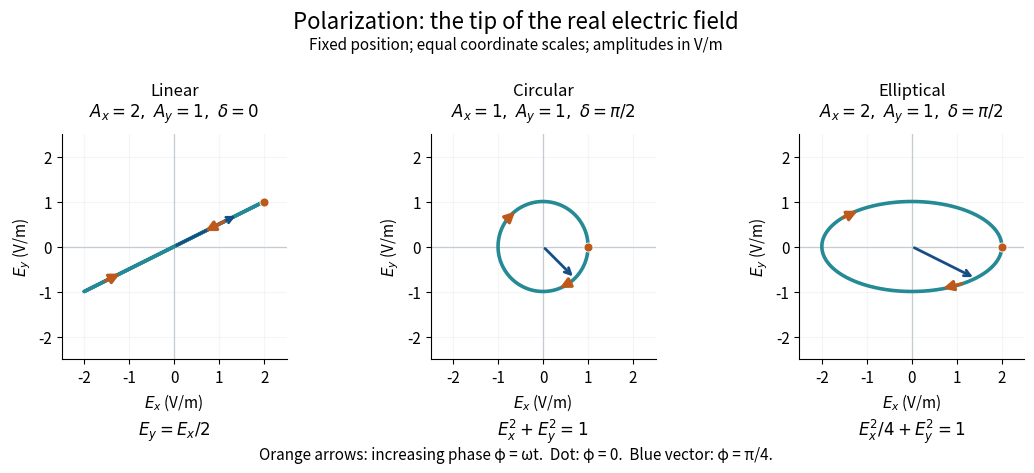

Python code for this plot: (Note: this script raises an exception after producing the figure.)
"""Real electric-field trajectories at one fixed position.

Tested with Python 3.14, matplotlib 3.10.7, numpy 2.3.5.
Write the basename PNG into cwd; run from _media for the wiki.
"""

from pathlib import Path

import matplotlib

matplotlib.use("Agg")
import matplotlib.pyplot as plt
import numpy as np


def field(phase, amplitude_x, amplitude_y, delta):
    return np.array([amplitude_x * np.cos(phase),
                     amplitude_y * np.cos(phase + delta)])


def main():
    phase = np.linspace(0, 2 * np.pi, 721)
    examples = [(2.0, 1.0, 0.0), (1.0, 1.0, np.pi / 2),
                (2.0, 1.0, np.pi / 2)]
    linear, circular, elliptical = [field(phase, *p) for p in examples]
    np.testing.assert_allclose(linear[1], linear[0] / 2, atol=1e-14)
    np.testing.assert_allclose(np.sum(circular**2, axis=0), 1, atol=1e-14)
    np.testing.assert_allclose(elliptical[0]**2 / 4 + elliptical[1]**2,
                               1, atol=1e-14)
    np.testing.assert_allclose(np.linalg.norm(elliptical, axis=0).min(), 1)
    np.testing.assert_allclose(np.linalg.norm(elliptical, axis=0).max(), 2)
    np.testing.assert_allclose(field(np.pi / 4, *examples[2]),
                               [np.sqrt(2), -1 / np.sqrt(2)])
    np.testing.assert_allclose(np.linalg.norm(field(np.pi / 4, *examples[2])),
                               np.sqrt(2.5))
    for params, expected in zip(examples, [[0, 0], [0, -1], [0, -1]]):
        np.testing.assert_allclose(field(np.pi / 2, *params), expected,
                                   atol=1e-14)
    for delta in [np.pi / 3, -np.pi / 3, np.pi / 2]:
        x, y = field(phase, 2, 1, delta)
        residual = x**2 / 4 + y**2 - x * y * np.cos(delta)
        np.testing.assert_allclose(residual, np.sin(delta)**2, atol=1e-14)
    cycle = np.linspace(0, 2 * np.pi, 720, endpoint=False)
    for delta in [np.pi / 2, -np.pi / 2]:
        fields = field(cycle, 2, 1, delta)
        np.testing.assert_allclose(np.mean(np.sum(fields**2, axis=0)), 2.5)
        for angle, expected in [(0, 0.8), (np.pi / 4, 0.5), (np.pi / 2, 0.2)]:
            axis = np.array([np.cos(angle), np.sin(angle)])
            np.testing.assert_allclose(np.mean((axis @ fields)**2) / 2.5,
                                       expected, atol=1e-14)

    plt.rcParams.update({"font.size": 11, "axes.spines.top": False,
                         "axes.spines.right": False})
    fig, axes = plt.subplots(1, 3, figsize=(11, 5), dpi=120,
                             facecolor="white")
    titles = ["Linear", "Circular", "Elliptical"]
    parameters = [r"$A_x=2,\ A_y=1,\ \delta=0$",
                  r"$A_x=1,\ A_y=1,\ \delta=\pi/2$",
                  r"$A_x=2,\ A_y=1,\ \delta=\pi/2$"]
    equations = [r"$E_y=E_x/2$", r"$E_x^2+E_y^2=1$",
                 r"$E_x^2/4+E_y^2=1$"]
    for ax, params, title, param, equation in zip(
            axes, examples, titles, parameters, equations):
        x, y = field(phase, *params)
        ax.axhline(0, color="#c4ccd2", lw=0.9)
        ax.axvline(0, color="#c4ccd2", lw=0.9)
        ax.plot(x, y, color="#258a95", lw=2.6)
        ax.annotate("", field(np.pi / 4, *params), (0, 0),
                    arrowprops={"arrowstyle": "->", "lw": 2,
                                "color": "#174d85"})
        for start in [0.95, 3.8]:
            ax.annotate("", field(start + 0.3, *params), field(start, *params),
                        arrowprops={"arrowstyle": "-|>", "lw": 2.3,
                                    "color": "#bd591b", "mutation_scale": 15})
        initial = field(0, *params)
        ax.scatter(*initial, s=42, color="#bd591b", edgecolors="white",
                   linewidths=0.6, zorder=5)
        ax.set(xlim=(-2.5, 2.5), ylim=(-2.5, 2.5), aspect="equal",
               xlabel=r"$E_x$ (V/m)", ylabel=r"$E_y$ (V/m)")
        ax.set_xticks([-2, -1, 0, 1, 2])
        ax.set_yticks([-2, -1, 0, 1, 2])
        ax.grid(alpha=0.12)
        ax.set_title(title + "\n" + param, fontsize=12, pad=12)
        ax.text(0.5, -0.34, equation, transform=ax.transAxes, ha="center",
                fontsize=12)

    fig.suptitle("Polarization: the tip of the real electric field", fontsize=16,
                 y=0.96)
    fig.text(0.5, 0.88, "Fixed position; equal coordinate scales; amplitudes in V/m",
             ha="center", fontsize=11)
    fig.text(0.5, 0.06,
             "Orange arrows: increasing phase φ = ωt.  Dot: φ = 0.  Blue vector: φ = π/4.",
             ha="center", fontsize=11)
    fig.subplots_adjust(left=0.07, right=0.98, bottom=0.26, top=0.71,
                         wspace=0.40)
    output = Path.cwd() / Path(__file__).with_suffix(".png").name
    fig.savefig(output, facecolor="white", transparent=False)
    plt.close(fig)
    print("Checked: line, unit circle, 2:1 ellipse, general phase equation; "
          "ellipse magnitudes 1, 2, sqrt(5/2); analyzer fractions 4/5, 1/2, 1/5. "
          + output.name)


if __name__ == "__main__":
    main()
